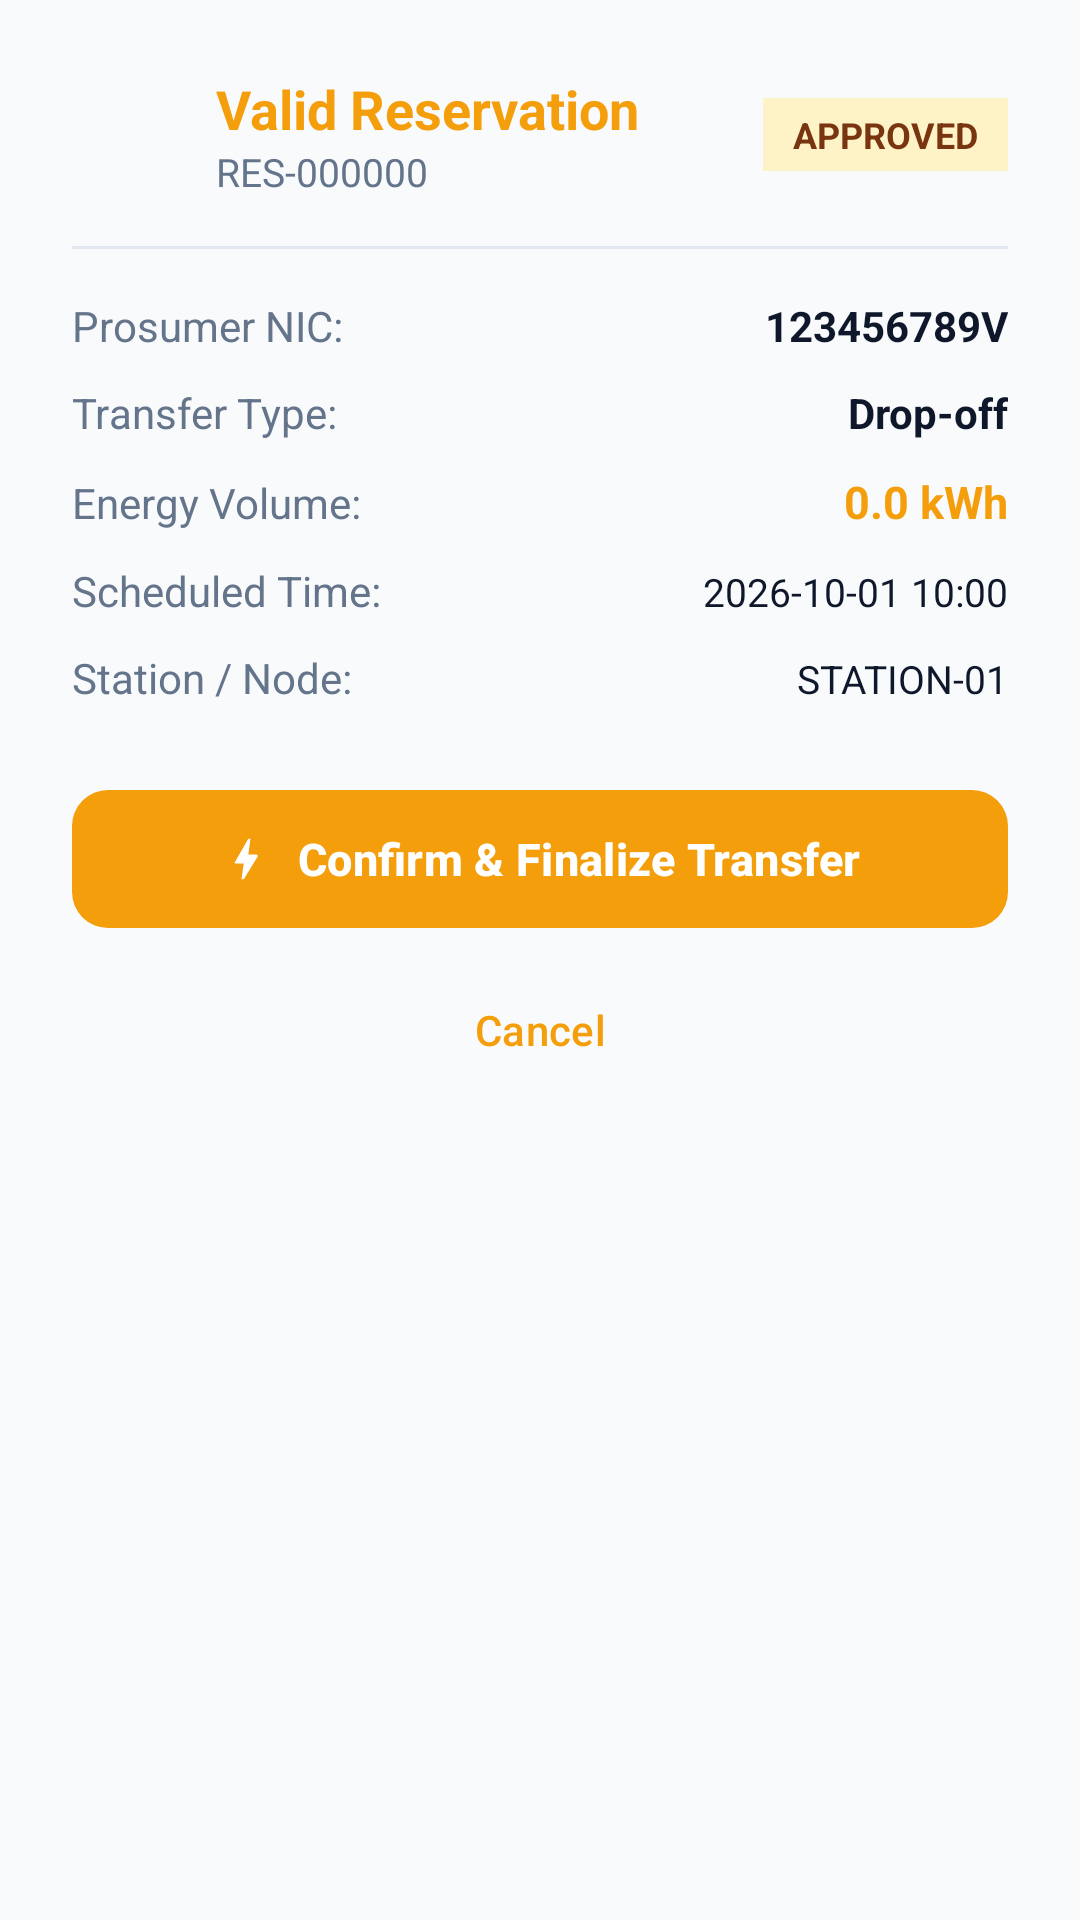

Here is an Android app screen rendered from its layout file. Give the layout XML and the strings, colors and styles it references.
<!-- AndroidManifest.xml: application theme Theme.SmartSolarMicrogridMobile -->
<!-- res/layout/dialog_verify_transfer.xml -->
<?xml version="1.0" encoding="utf-8"?>
<LinearLayout xmlns:android="http://schemas.android.com/apk/res/android"
    xmlns:app="http://schemas.android.com/apk/res-auto"
    xmlns:tools="http://schemas.android.com/tools"
    android:layout_width="match_parent"
    android:layout_height="wrap_content"
    android:orientation="vertical"
    android:padding="24dp">

    
    <LinearLayout
        android:id="@+id/containerLoading"
        android:layout_width="match_parent"
        android:layout_height="wrap_content"
        android:gravity="center"
        android:orientation="vertical"
        android:padding="24dp"
        android:visibility="gone">

        <ProgressBar
            android:layout_width="48dp"
            android:layout_height="48dp"
            android:layout_marginBottom="16dp" />

        <TextView
            android:id="@+id/textLoadingMsg"
            android:layout_width="wrap_content"
            android:layout_height="wrap_content"
            android:text="Verifying QR code with server..."
            android:textColor="?attr/colorOnSurface"
            android:textSize="16sp" />
    </LinearLayout>

    
    <LinearLayout
        android:id="@+id/containerError"
        android:layout_width="match_parent"
        android:layout_height="wrap_content"
        android:gravity="center"
        android:orientation="vertical"
        android:padding="16dp"
        android:visibility="gone">

        <ImageView
            android:layout_width="56dp"
            android:layout_height="56dp"
            android:layout_marginBottom="12dp"
            android:src="@drawable/ic_lock"
            app:tint="?attr/colorError" />

        <TextView
            android:layout_width="wrap_content"
            android:layout_height="wrap_content"
            android:text="Verification Failed"
            android:textColor="?attr/colorError"
            android:textSize="20sp"
            android:textStyle="bold" />

        <TextView
            android:id="@+id/textErrorMessage"
            android:layout_width="match_parent"
            android:layout_height="wrap_content"
            android:layout_marginTop="8dp"
            android:layout_marginBottom="20dp"
            android:gravity="center"
            android:text="Unable to verify reservation."
            android:textColor="?attr/colorOnSurfaceVariant"
            android:textSize="14sp" />

        <com.google.android.material.button.MaterialButton
            android:id="@+id/buttonCloseError"
            android:layout_width="match_parent"
            android:layout_height="wrap_content"
            android:text="Close" />
    </LinearLayout>

    
    <LinearLayout
        android:id="@+id/containerVerified"
        android:layout_width="match_parent"
        android:layout_height="wrap_content"
        android:orientation="vertical"
        android:visibility="visible">

        
        <LinearLayout
            android:layout_width="match_parent"
            android:layout_height="wrap_content"
            android:gravity="center_vertical"
            android:orientation="horizontal"
            android:layout_marginBottom="16dp">

            <ImageView
                android:layout_width="36dp"
                android:layout_height="36dp"
                android:src="@drawable/ic_check_circle"
                app:tint="?attr/colorPrimary" />

            <LinearLayout
                android:layout_width="0dp"
                android:layout_height="wrap_content"
                android:layout_marginStart="12dp"
                android:layout_weight="1"
                android:orientation="vertical">

                <TextView
                    android:layout_width="wrap_content"
                    android:layout_height="wrap_content"
                    android:text="Valid Reservation"
                    android:textColor="?attr/colorPrimary"
                    android:textSize="18sp"
                    android:textStyle="bold" />

                <TextView
                    android:id="@+id/textReservationNo"
                    android:layout_width="wrap_content"
                    android:layout_height="wrap_content"
                    android:text="RES-000000"
                    android:textColor="?attr/colorOnSurfaceVariant"
                    android:textSize="13sp" />
            </LinearLayout>

            <TextView
                android:id="@+id/badgeStatus"
                android:layout_width="wrap_content"
                android:layout_height="wrap_content"
                android:background="?attr/colorPrimaryContainer"
                android:paddingHorizontal="10dp"
                android:paddingVertical="4dp"
                android:text="APPROVED"
                android:textColor="?attr/colorOnPrimaryContainer"
                android:textSize="12sp"
                android:textStyle="bold" />
        </LinearLayout>

        
        <View
            android:layout_width="match_parent"
            android:layout_height="1dp"
            android:background="?attr/colorOutlineVariant"
            android:layout_marginBottom="16dp" />

        
        <TableLayout
            android:layout_width="match_parent"
            android:layout_height="wrap_content"
            android:stretchColumns="1"
            android:layout_marginBottom="24dp">

            <TableRow android:layout_marginBottom="10dp">
                <TextView
                    android:text="Prosumer NIC:"
                    android:textColor="?attr/colorOnSurfaceVariant"
                    android:textSize="14sp" />
                <TextView
                    android:id="@+id/textProsumerNic"
                    android:gravity="end"
                    android:text="123456789V"
                    android:textColor="?attr/colorOnSurface"
                    android:textSize="14sp"
                    android:textStyle="bold" />
            </TableRow>

            <TableRow android:layout_marginBottom="10dp">
                <TextView
                    android:text="Transfer Type:"
                    android:textColor="?attr/colorOnSurfaceVariant"
                    android:textSize="14sp" />
                <TextView
                    android:id="@+id/textDirection"
                    android:gravity="end"
                    android:text="Drop-off"
                    android:textColor="?attr/colorOnSurface"
                    android:textSize="14sp"
                    android:textStyle="bold" />
            </TableRow>

            <TableRow android:layout_marginBottom="10dp">
                <TextView
                    android:text="Energy Volume:"
                    android:textColor="?attr/colorOnSurfaceVariant"
                    android:textSize="14sp" />
                <TextView
                    android:id="@+id/textEnergyKwh"
                    android:gravity="end"
                    android:text="0.0 kWh"
                    android:textColor="?attr/colorPrimary"
                    android:textSize="15sp"
                    android:textStyle="bold" />
            </TableRow>

            <TableRow android:layout_marginBottom="10dp">
                <TextView
                    android:text="Scheduled Time:"
                    android:textColor="?attr/colorOnSurfaceVariant"
                    android:textSize="14sp" />
                <TextView
                    android:id="@+id/textSlotTime"
                    android:gravity="end"
                    android:text="2026-10-01 10:00"
                    android:textColor="?attr/colorOnSurface"
                    android:textSize="13sp" />
            </TableRow>

            <TableRow>
                <TextView
                    android:text="Station / Node:"
                    android:textColor="?attr/colorOnSurfaceVariant"
                    android:textSize="14sp" />
                <TextView
                    android:id="@+id/textStationId"
                    android:gravity="end"
                    android:text="STATION-01"
                    android:textColor="?attr/colorOnSurface"
                    android:textSize="13sp" />
            </TableRow>
        </TableLayout>

        
        <com.google.android.material.button.MaterialButton
            android:id="@+id/buttonConfirmFinalize"
            android:layout_width="match_parent"
            android:layout_height="54dp"
            android:text="@string/finalize_transfer"
            android:textSize="15sp"
            android:textStyle="bold"
            app:cornerRadius="12dp"
            app:icon="@drawable/ic_bolt"
            app:iconGravity="textStart" />

        
        <com.google.android.material.button.MaterialButton
            android:id="@+id/buttonCancel"
            style="@style/Widget.Material3.Button.TextButton"
            android:layout_width="match_parent"
            android:layout_height="wrap_content"
            android:layout_marginTop="6dp"
            android:text="@string/cancel" />
    </LinearLayout>

    
    <LinearLayout
        android:id="@+id/containerCompleteSuccess"
        android:layout_width="match_parent"
        android:layout_height="wrap_content"
        android:gravity="center"
        android:orientation="vertical"
        android:padding="20dp"
        android:visibility="gone">

        <ImageView
            android:layout_width="64dp"
            android:layout_height="64dp"
            android:layout_marginBottom="16dp"
            android:src="@drawable/ic_check_circle"
            app:tint="?attr/colorPrimary" />

        <TextView
            android:layout_width="wrap_content"
            android:layout_height="wrap_content"
            android:text="Transfer Completed!"
            android:textColor="?attr/colorOnSurface"
            android:textSize="22sp"
            android:textStyle="bold" />

        <TextView
            android:id="@+id/textCompleteTimestamp"
            android:layout_width="wrap_content"
            android:layout_height="wrap_content"
            android:layout_marginTop="8dp"
            android:layout_marginBottom="24dp"
            android:text="Recorded successfully on server."
            android:textColor="?attr/colorOnSurfaceVariant"
            android:textSize="14sp" />

        <com.google.android.material.button.MaterialButton
            android:id="@+id/buttonDoneSuccess"
            android:layout_width="match_parent"
            android:layout_height="50dp"
            android:text="Done"
            app:cornerRadius="12dp" />
    </LinearLayout>

</LinearLayout>
<!-- resources referenced by this layout -->
<resources>
  <!-- drawable ic_bolt (drawable) -->
  <vector xmlns:android="http://schemas.android.com/apk/res/android"
      android:width="24dp"
      android:height="24dp"
      android:viewportWidth="24"
      android:viewportHeight="24">
      <path
          android:fillColor="#FF000000"
          android:pathData="M11,21h-1l1,-7H7.5c-0.88,0 -0.33,-0.75 -0.31,-0.78C8.48,10.94 10.42,7.54 13.01,3h1l-1,7h3.5c0.49,0 0.88,0.39 0.7,0.86L11,21z" />
  </vector>
  <!-- drawable ic_lock (drawable) -->
  <vector xmlns:android="http://schemas.android.com/apk/res/android" android:width="24dp" android:height="24dp" android:viewportWidth="24" android:viewportHeight="24">
    <path android:fillColor="#FF000000" android:pathData="M18,8h-1V6c0,-2.76 -2.24,-5 -5,-5S7,3.24 7,6v2H6c-1.1,0 -2,0.9 -2,2v10c0,1.1 0.9,2 2,2h12c1.1,0 2,-0.9 2,-2V10C20,8.9 19.1,8 18,8zM9,6c0,-1.66 1.34,-3 3,-3s3,1.34 3,3v2H9V6zM18,20H6V10h12v10zM12,17c1.1,0 2,-0.9 2,-2s-0.9,-2 -2,-2 -2,0.9 -2,2 0.9,2 2,2z"/>
  </vector>
  <string name="cancel">Cancel</string>
  <string name="finalize_transfer">Confirm &amp; Finalize Transfer</string>
  <style name="Theme.SmartSolarMicrogridMobile" parent="Base.Theme.SmartSolarMicrogridMobile" />
  <style name="Base.Theme.SmartSolarMicrogridMobile" parent="Theme.Material3.Light.NoActionBar">
          
          <item name="colorPrimary">@color/primary</item>
          <item name="colorOnPrimary">@color/on_primary</item>
          <item name="colorPrimaryContainer">@color/primary_container</item>
          <item name="colorOnPrimaryContainer">@color/on_primary_container</item>
  
          <item name="colorSecondary">@color/secondary</item>
          <item name="colorOnSecondary">@color/on_secondary</item>
          <item name="colorSecondaryContainer">@color/secondary_container</item>
          <item name="colorOnSecondaryContainer">@color/on_secondary_container</item>
  
          
          <item name="android:colorBackground">@color/background</item>
          <item name="colorOnBackground">@color/on_background</item>
          <item name="colorSurface">@color/surface</item>
          <item name="colorOnSurface">@color/on_surface</item>
          <item name="colorSurfaceVariant">@color/surface_variant</item>
          <item name="colorOnSurfaceVariant">@color/on_surface_variant</item>
          <item name="colorOutline">@color/outline</item>
          <item name="colorOutlineVariant">@color/outline_variant</item>
  
          
          <item name="android:statusBarColor">@color/background</item>
          <item name="android:windowLightStatusBar">true</item>
          <item name="android:navigationBarColor">@color/surface</item>
          <item name="android:windowLightNavigationBar">true</item>
      </style>
  <color name="primary">#F59E0B</color>
  <color name="on_primary">#FFFFFF</color>
  <color name="primary_container">#FEF3C7</color>
  <color name="on_primary_container">#78350F</color>
  <color name="secondary">#10B981</color>
  <color name="on_secondary">#FFFFFF</color>
  <color name="secondary_container">#D1FAE5</color>
  <color name="on_secondary_container">#064E3B</color>
  <color name="background">#F8FAFC</color>
  <color name="on_background">#0F172A</color>
  <color name="surface">#FFFFFF</color>
  <color name="on_surface">#0F172A</color>
  <color name="surface_variant">#F1F5F9</color>
  <color name="on_surface_variant">#64748B</color>
  <color name="outline">#CBD5E1</color>
  <color name="outline_variant">#E2E8F0</color>
</resources>
